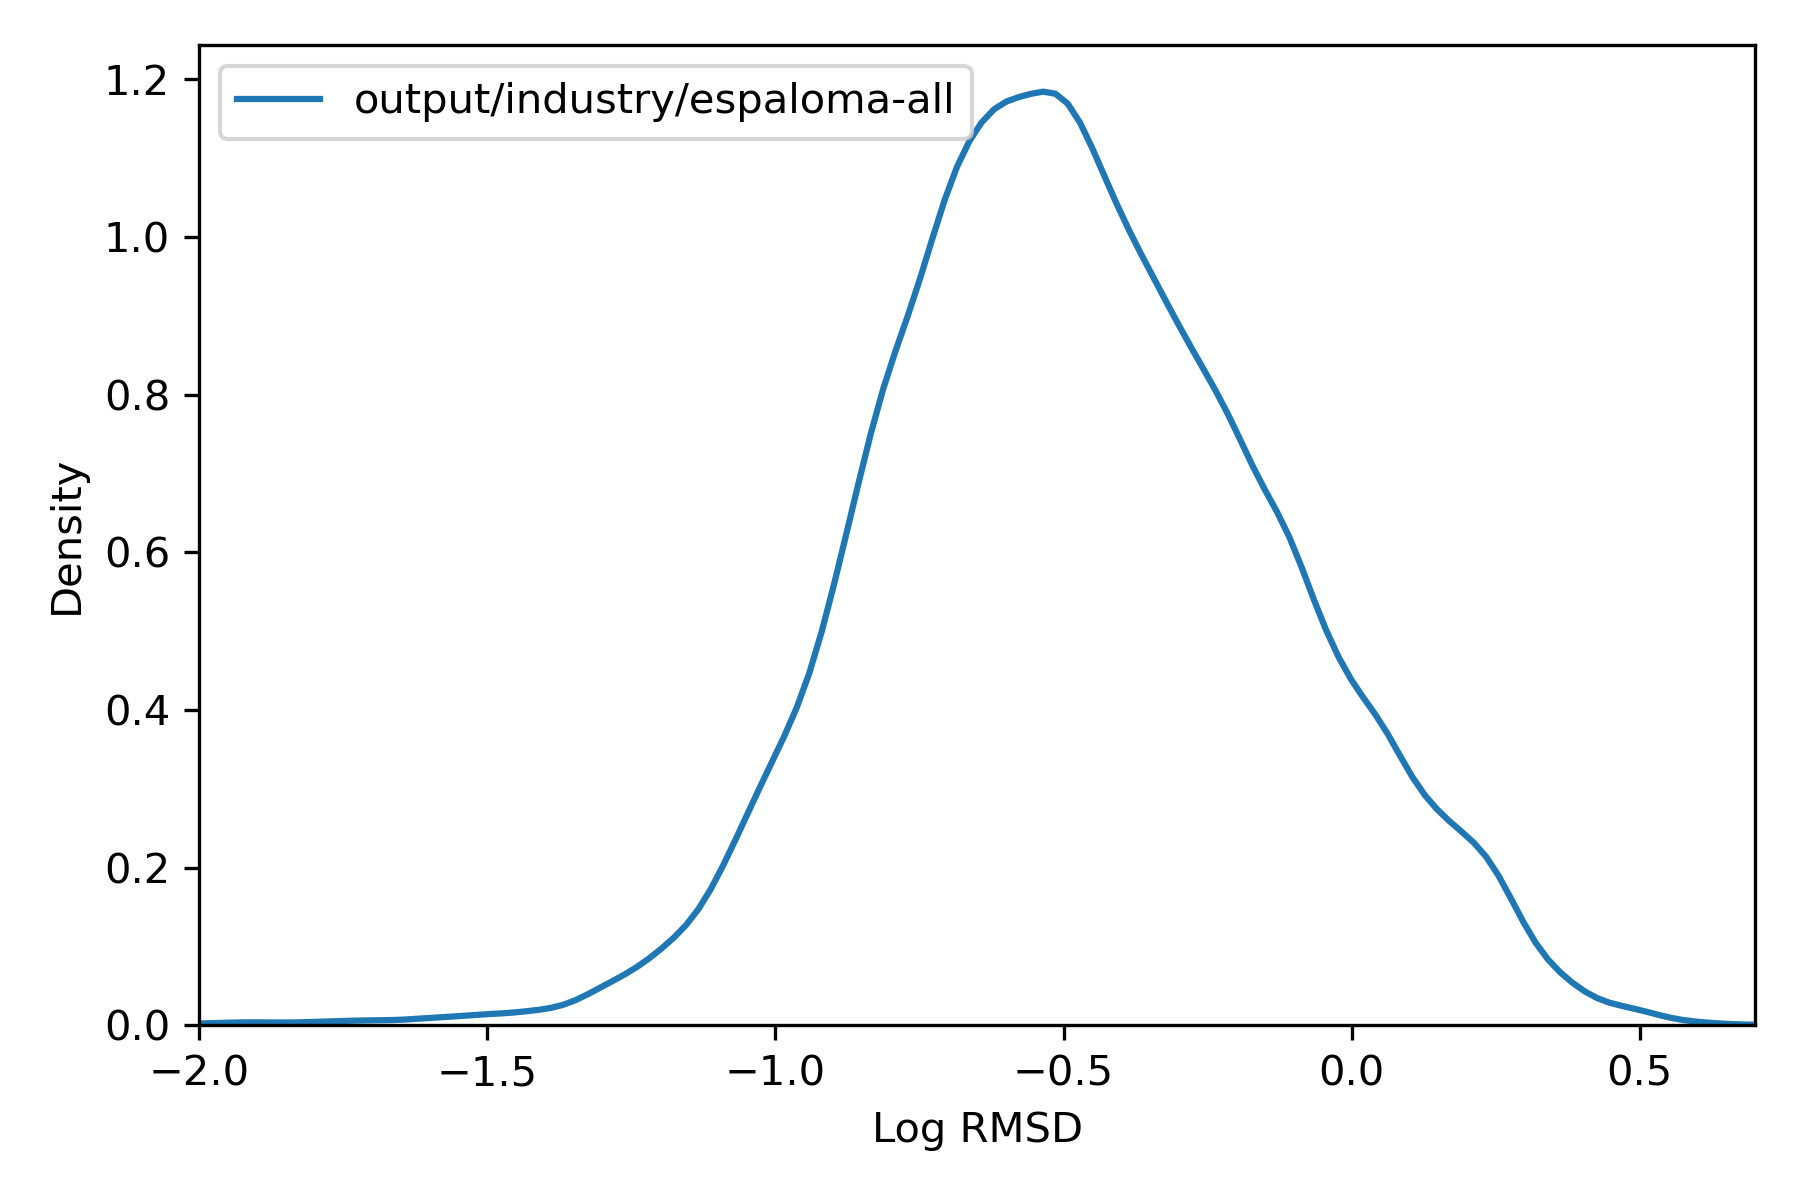

The data file committed next to this chart (first rows):
, rmsd
36975451, 0.4844
36975452, 0.2863
36975453, 0.2128
36975454, 0.1996
36975455, 0.1944
36975456, 0.3108
36991787, 0.1501
36991788, 0.6794
36991789, 0.2476
36991790, 0.3528
36991791, 0.9726
36991792, 0.09374
36991793, 0.9127
36991794, 0.09152
36991795, 0.2476
36991796, 0.1498
36987706, 0.08342
36987707, 0.08297
36987708, 0.08349
36984387, 0.1986
36984388, 0.1998
36984389, 0.2656
36973916, 0.07727
36973917, 0.07724
36973918, 0.1588
36973919, 0.158
37014846, 0.3958
37014847, 0.4062
37014848, 0.5403
37014849, 0.3962
37014850, 0.427
37014851, 0.5416
37014852, 0.4348
37014853, 0.67
36991461, 0.4688
36991462, 0.4268
36991463, 0.1699
36991464, 0.1792
36991465, 0.251
36991466, 0.4267
36991467, 0.4343
36991468, 0.4194
36991469, 0.1712
36991470, 0.1707
36969580, 0.07337
36969581, 0.07336
37016997, 0.04717
37015999, 0.1837
37016000, 0.1847
36972482, 0.1521
36972483, 0.1066
36972484, 0.1064
36972485, 0.3418
36972486, 0.1065
36972487, 0.3417
36972488, 0.3414
36972489, 0.3965
36973802, 0.1095
36973803, 0.1254
37016100, 0.1241
... 72,090 more rows
